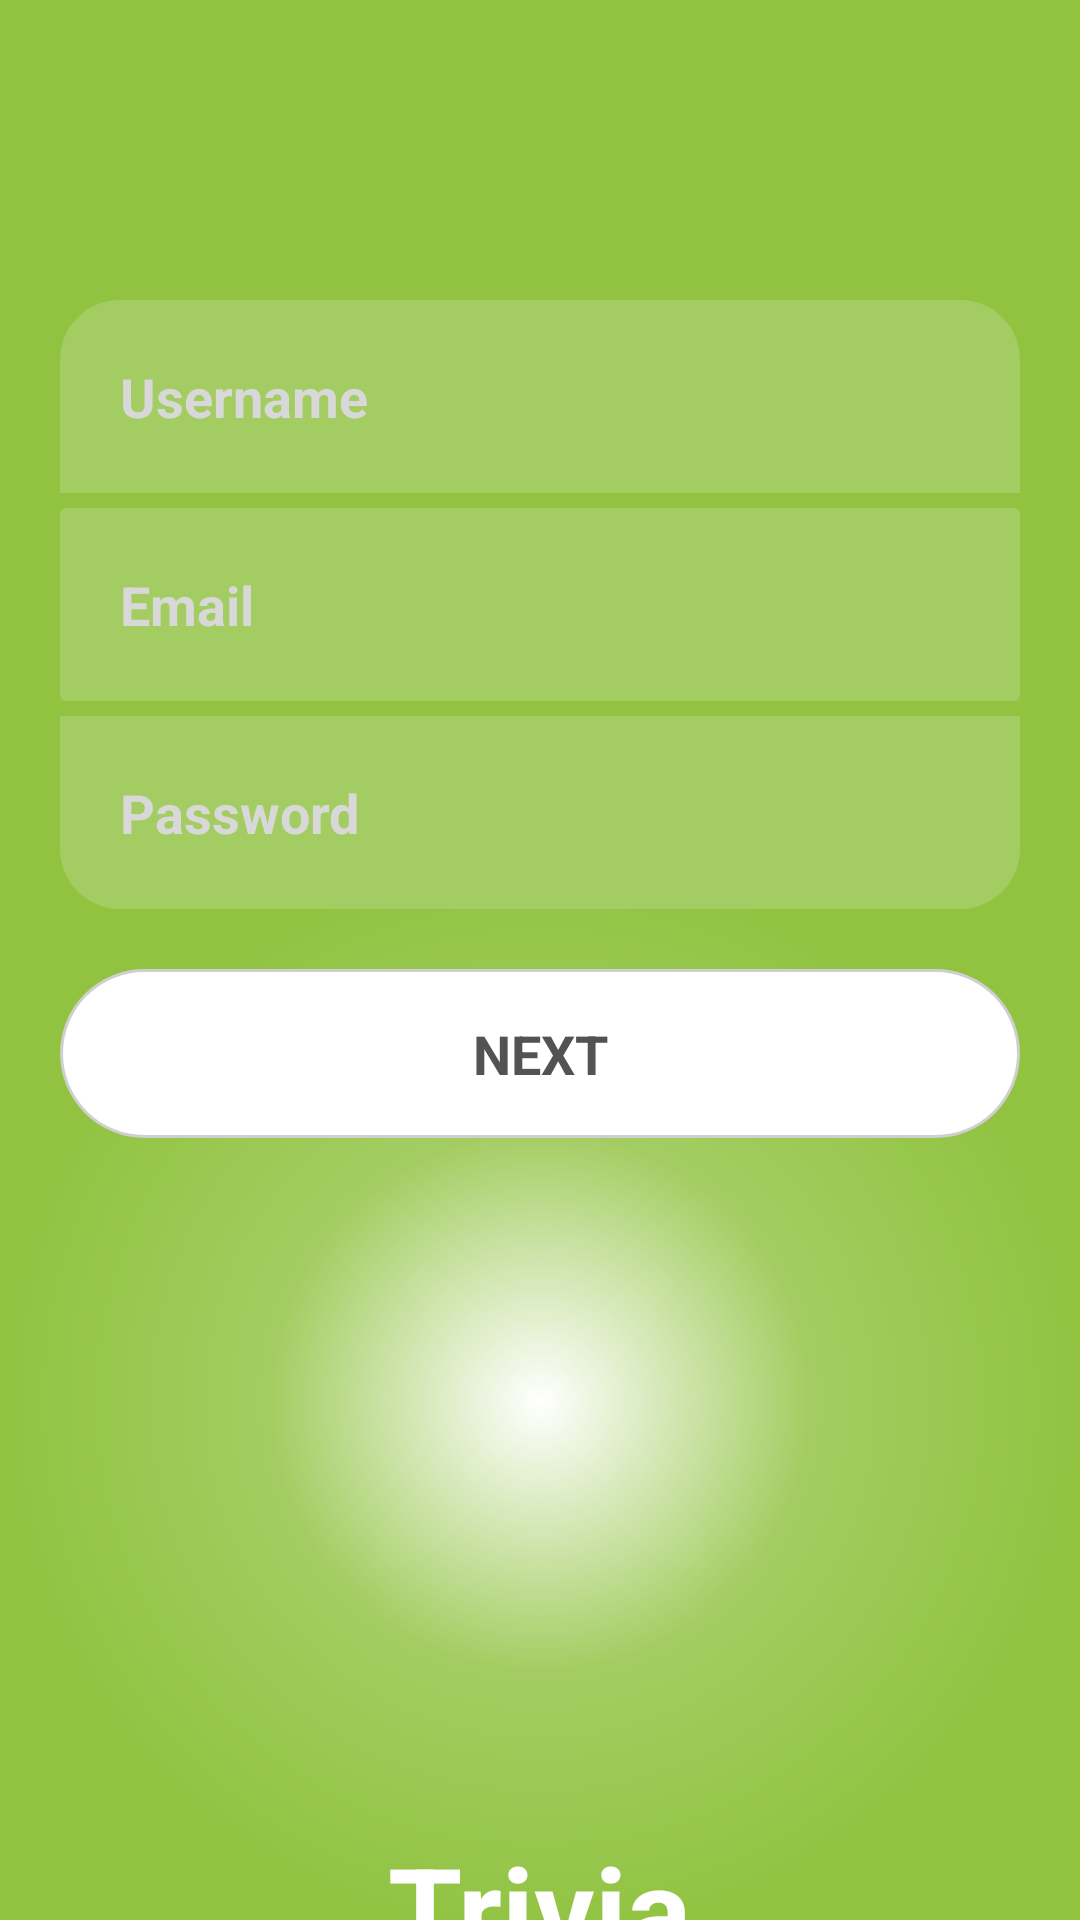

Write the Android layout XML for this screen, with the resource values it uses.
<!-- AndroidManifest.xml: application theme Theme.JavaAndroidPractice -->
<!-- res/layout/register_layout.xml -->
<?xml version="1.0" encoding="utf-8"?>
<androidx.constraintlayout.widget.ConstraintLayout xmlns:android="http://schemas.android.com/apk/res/android"
    xmlns:app="http://schemas.android.com/apk/res-auto"
    xmlns:tools="http://schemas.android.com/tools"
    android:layout_width="match_parent"
    android:layout_height="match_parent"
    android:background="@drawable/gradient2">

    <EditText
        android:id="@+id/username_et"
        android:layout_width="match_parent"
        android:layout_height="wrap_content"
        android:layout_marginHorizontal="20dp"
        android:layout_marginTop="100dp"
        android:background="@drawable/et_username_background"
        android:hint="@string/username"
        android:inputType="text"
        android:padding="20dp"
        android:textColorHint="@color/light_grey"
        android:textStyle="bold"
        app:layout_constraintEnd_toEndOf="parent"
        app:layout_constraintStart_toStartOf="parent"
        app:layout_constraintTop_toTopOf="parent" />

    <EditText
        android:id="@+id/email_et"
        android:layout_width="match_parent"
        android:layout_height="wrap_content"
        android:layout_marginHorizontal="20dp"
        android:layout_marginTop="5dp"
        android:background="@drawable/et_email_background"
        android:hint="@string/email"
        android:inputType="textEmailAddress"
        android:padding="20dp"
        android:textColorHint="@color/light_grey"
        android:textStyle="bold"
        app:layout_constraintEnd_toEndOf="parent"
        app:layout_constraintStart_toStartOf="parent"
        app:layout_constraintTop_toBottomOf="@id/username_et" />

    <EditText
        android:id="@+id/password_et"
        android:layout_width="match_parent"
        android:layout_height="wrap_content"
        android:layout_marginHorizontal="20dp"
        android:layout_marginTop="5dp"
        android:background="@drawable/et_password_background"
        android:hint="@string/password"
        android:inputType="textPassword"
        android:padding="20dp"
        android:textColorHint="@color/light_grey"
        android:textStyle="bold"
        app:layout_constraintEnd_toEndOf="parent"
        app:layout_constraintStart_toStartOf="parent"
        app:layout_constraintTop_toBottomOf="@id/email_et" />

    <androidx.constraintlayout.widget.ConstraintLayout
        android:id="@+id/next_btn"
        android:layout_width="match_parent"
        android:layout_height="wrap_content"
        android:layout_marginHorizontal="20dp"
        android:layout_marginTop="20dp"
        android:background="@drawable/white_button_background"
        android:padding="16dp"
        app:layout_constraintEnd_toEndOf="parent"
        app:layout_constraintStart_toStartOf="parent"
        app:layout_constraintTop_toBottomOf="@id/password_et">

        <TextView
            android:id="@+id/tv"
            android:layout_width="wrap_content"
            android:layout_height="wrap_content"
            android:text="NEXT"
            android:textAlignment="center"
            android:textColor="@color/dark_gray"
            android:textSize="18sp"
            android:textStyle="bold"
            app:layout_constraintBottom_toBottomOf="parent"
            app:layout_constraintEnd_toEndOf="parent"
            app:layout_constraintStart_toStartOf="parent"
            app:layout_constraintTop_toTopOf="parent" />

        <ImageView
            android:id="@+id/right"
            android:layout_width="24dp"
            android:layout_height="24dp"
            android:rotation="270"
            android:src="@drawable/ic_down"
            android:tint="@color/green"
            app:layout_constraintBottom_toBottomOf="parent"
            app:layout_constraintEnd_toEndOf="parent"
            app:layout_constraintTop_toTopOf="parent"
            tools:ignore="UseAppTint" />
    </androidx.constraintlayout.widget.ConstraintLayout>

    <ImageView
        android:id="@+id/logo_img"
        android:layout_width="120dp"
        android:layout_height="120dp"
        android:src="@drawable/ic_logo"
        android:layout_marginTop="100dp"
        app:layout_constraintEnd_toEndOf="parent"
        app:layout_constraintStart_toStartOf="parent"
        app:layout_constraintTop_toBottomOf="@id/next_btn" />

    <TextView
        android:id="@+id/naming_tv"
        android:layout_width="wrap_content"
        android:layout_height="wrap_content"
        android:layout_marginTop="10dp"
        android:text="@string/trivia"
        android:textColor="@color/white"
        android:textSize="40sp"
        android:textStyle="bold"
        app:layout_constraintEnd_toEndOf="parent"
        app:layout_constraintStart_toStartOf="parent"
        app:layout_constraintTop_toBottomOf="@id/logo_img"/>


</androidx.constraintlayout.widget.ConstraintLayout>
<!-- resources referenced by this layout -->
<resources>
  <color name="dark_gray">#535353</color>
  <color name="green">#91c341</color>
  <color name="light_grey">#D8D8D8</color>
  <color name="white">#FFFFFFFF</color>
  <!-- drawable et_email_background (drawable) -->
  <?xml version="1.0" encoding="utf-8"?>
  <shape xmlns:android="http://schemas.android.com/apk/res/android"
      android:shape="rectangle">
      <solid android:color="@color/green_lighter" />
      <corners android:radius="2dp" />
  </shape>
  <!-- drawable et_password_background (drawable) -->
  <?xml version="1.0" encoding="utf-8"?>
  <shape xmlns:android="http://schemas.android.com/apk/res/android"
      android:shape="rectangle">
      <solid android:color="@color/green_lighter" />
      <corners
          android:bottomLeftRadius="20dp"
          android:bottomRightRadius="20dp" />
  </shape>
  <!-- drawable et_username_background (drawable) -->
  <?xml version="1.0" encoding="utf-8"?>
  <shape xmlns:android="http://schemas.android.com/apk/res/android"
      android:shape="rectangle">
      <solid android:color="@color/green_lighter" />
      <corners
          android:topLeftRadius="20dp"
          android:topRightRadius="20dp" />
  </shape>
  <!-- drawable gradient2 (drawable) -->
  <?xml version="1.0" encoding="utf-8"?>
  <shape xmlns:android="http://schemas.android.com/apk/res/android">
  
      <gradient
          android:endColor="@color/green"
          android:centerColor="@color/green_lighter"
          android:startColor="@color/white"
          android:type="radial"
          android:centerY="0.73"
          android:gradientRadius="50%p"/>
  
  </shape>
  <!-- drawable white_button_background (drawable) -->
  <shape xmlns:android="http://schemas.android.com/apk/res/android">
      <stroke
          android:width="1dp"
          android:color="@color/gray" />
      <corners android:radius="100dp" />
      <solid android:color="@color/white" /> 
  </shape>
  <string name="email">Email</string>
  <string name="password">Password</string>
  <string name="trivia">Trivia</string>
  <string name="username">Username</string>
  <style name="Theme.JavaAndroidPractice" parent="Base.Theme.JavaAndroidPractice" />
  <color name="green_lighter">#A3CD62</color>
  <color name="gray">#CFCFCF</color>
  <style name="Base.Theme.JavaAndroidPractice" parent="Theme.AppCompat.DayNight.NoActionBar">
          
      </style>
</resources>
